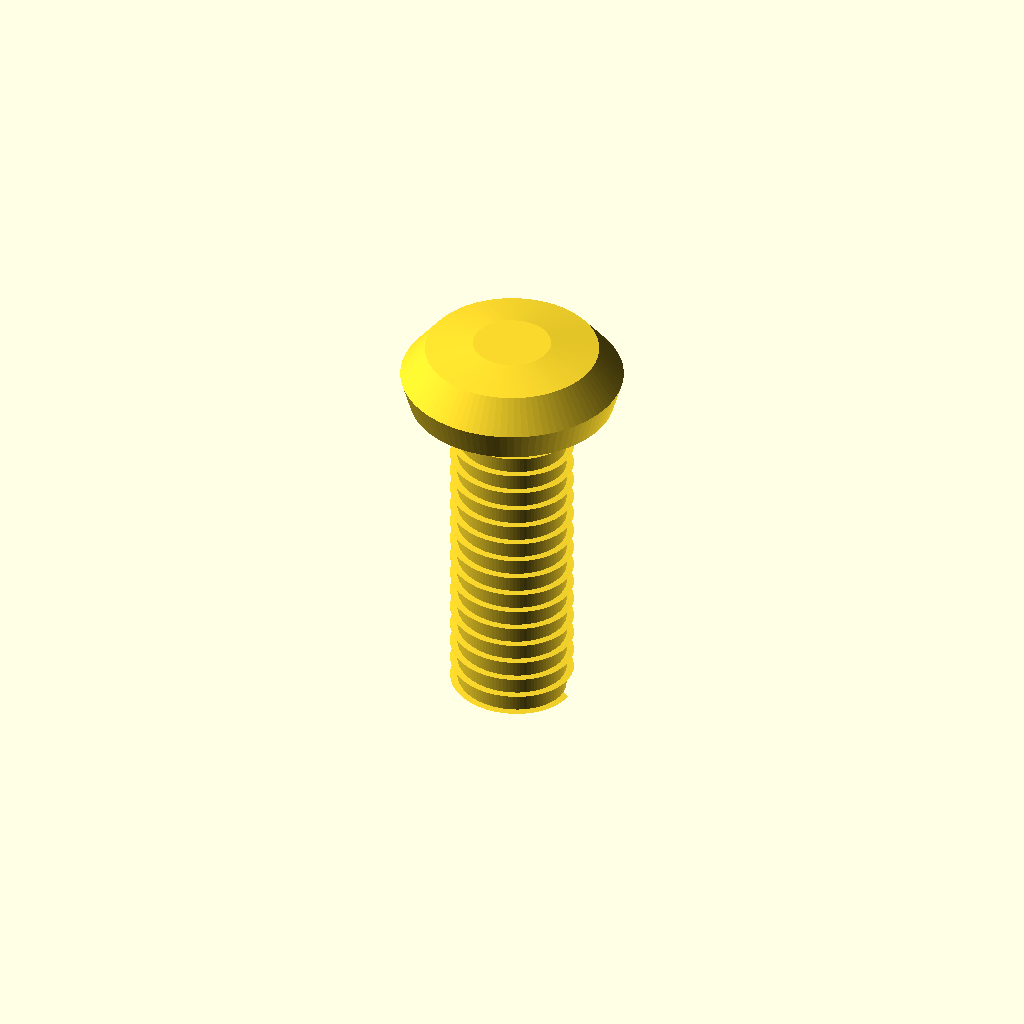
Cell 1 — every parameter at its default value.
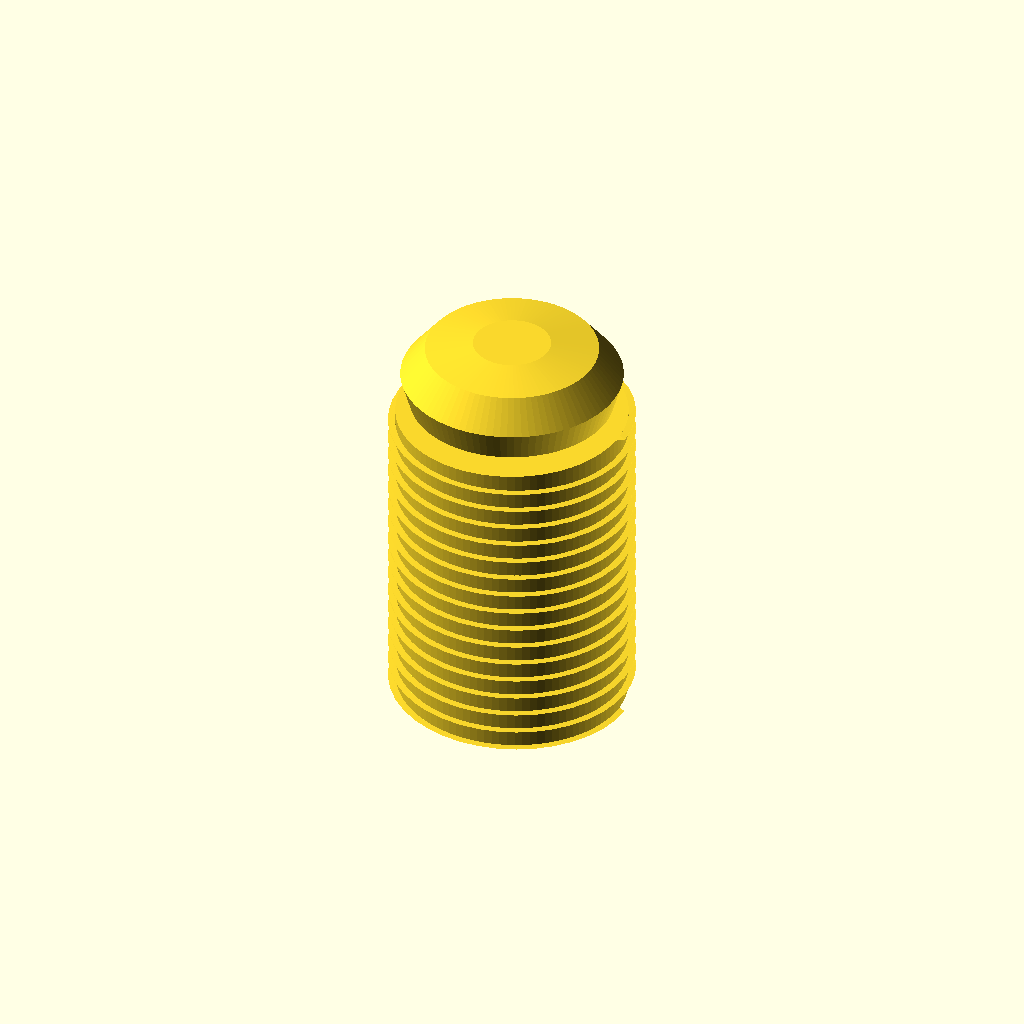
Cell 2: the same model with shaft_diameter = 6.
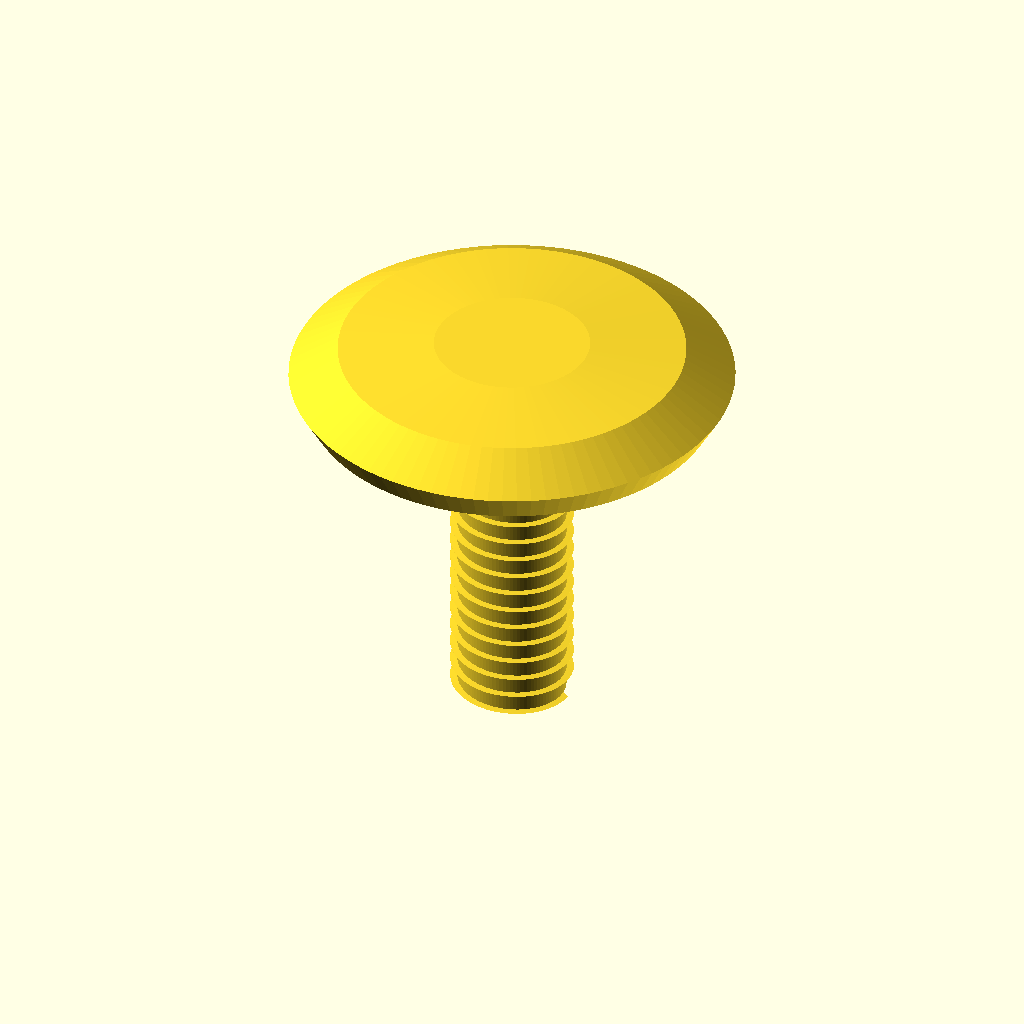
Cell 3: head_diameter = 10.8 (everything else at default).
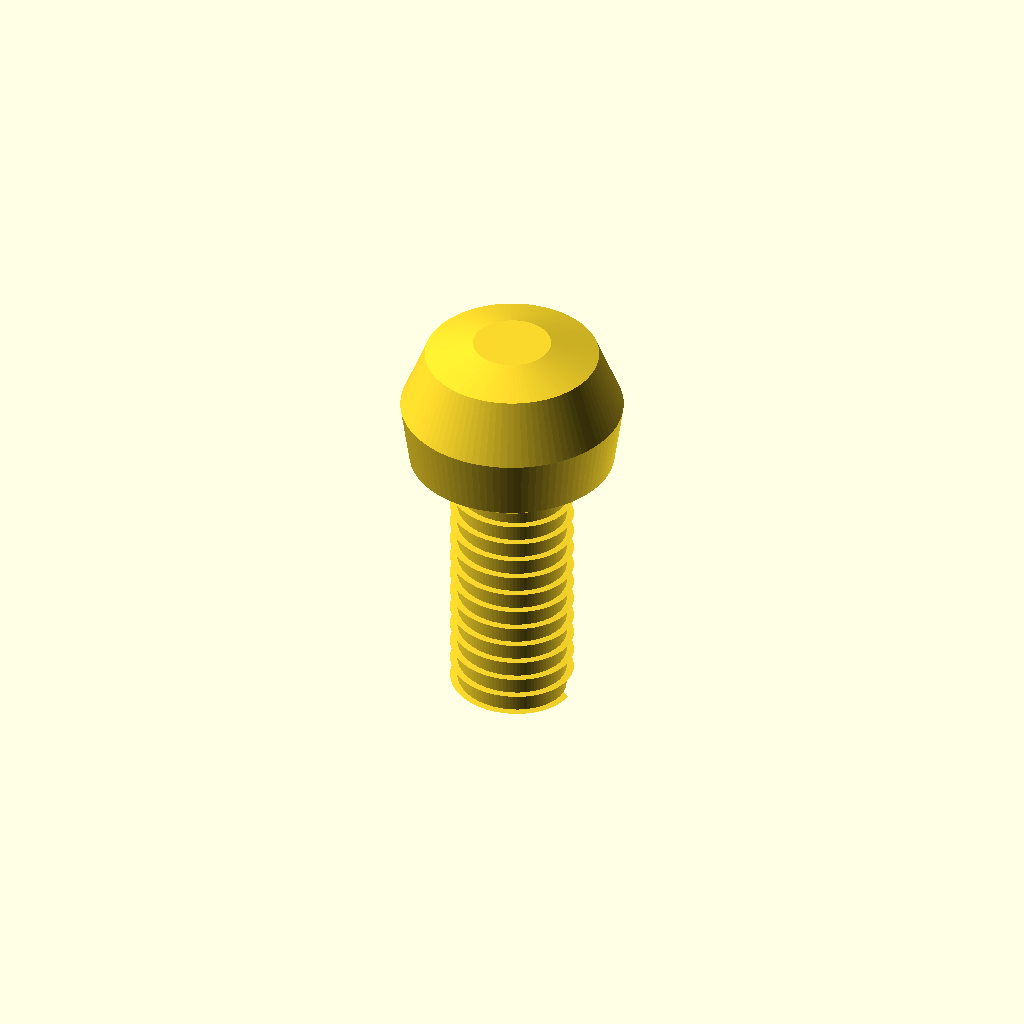
Cell 4 — head_height set to 4, the other parameters unchanged.
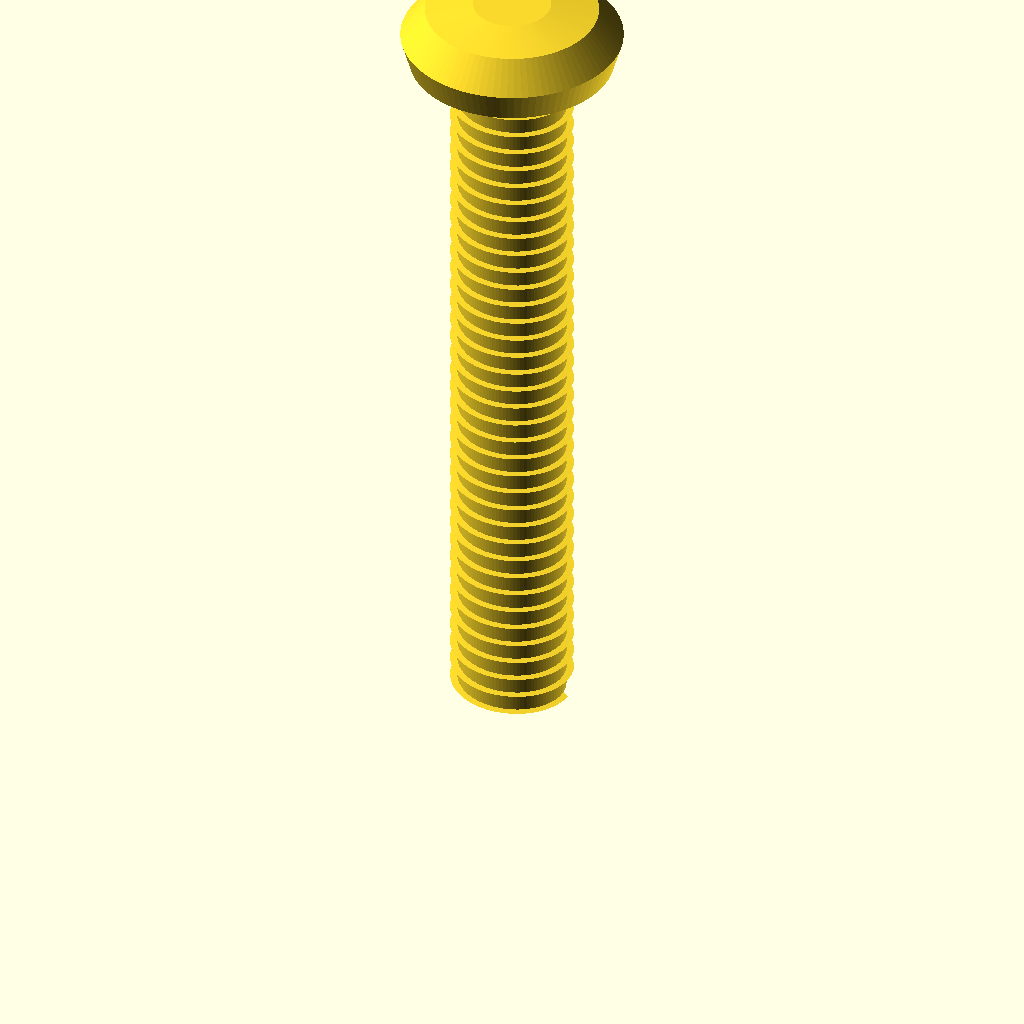
Cell 5: overall_length = 20 (everything else at default).
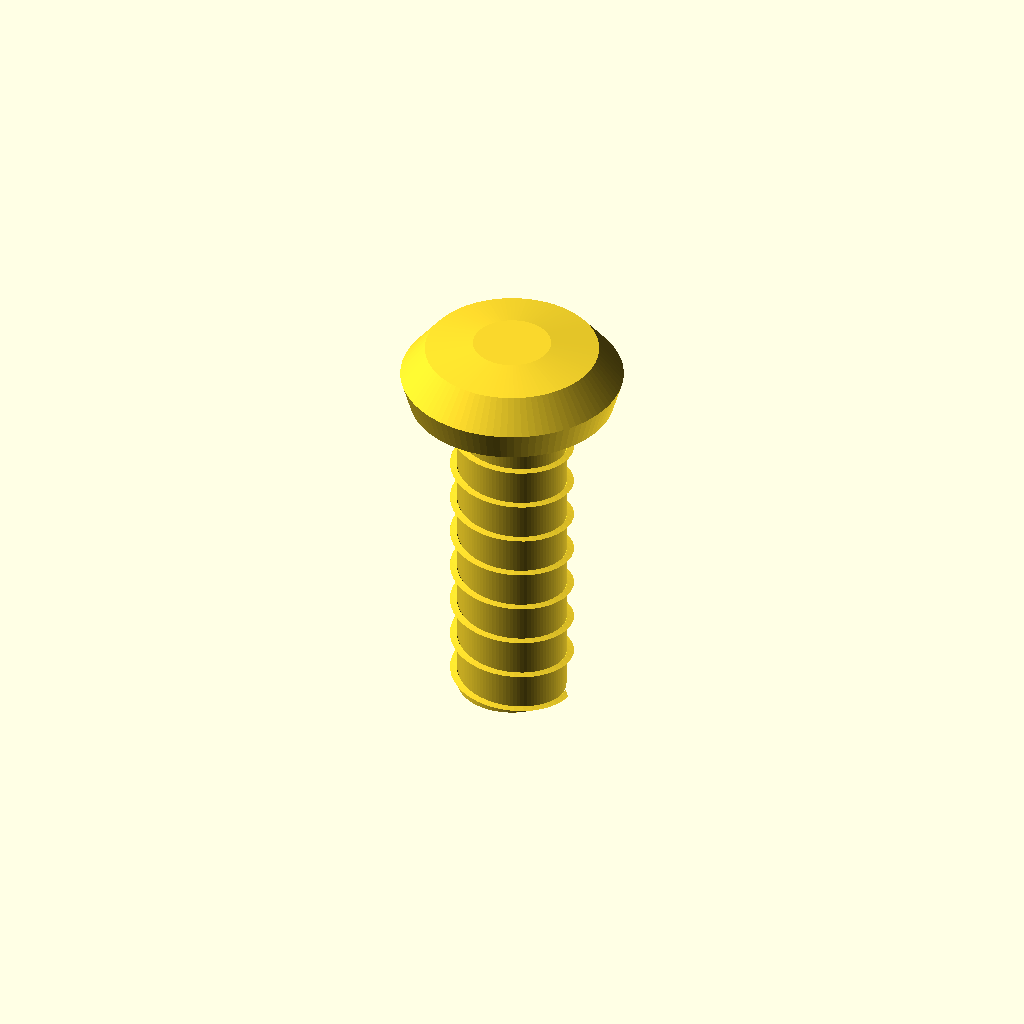
Cell 6: the same model with thread_pitch = 1.
One fixed orthographic camera (rotation 55°, 0°, 25°; colour scheme Cornfield) for every cell.
OpenSCAD source file results/nopscadlib/ablations/no_json_ir/scad/screw__M3_pan_screw.scad:
// Pan head screw (connected solid) with simple external threads
// Dimensions: shank d=3.0mm, head d=5.4mm, head h=2.0mm, overall length=10mm

$fn = 96;

shaft_diameter = 3.0;
head_diameter  = 5.4;
head_height    = 2.0;
overall_length = 10.0;

shaft_length = overall_length - head_height;

// Thread parameters (approximate ISO M3-like)
thread_pitch = 0.5;          // mm per turn
thread_depth = 0.18;         // radial depth (kept small for robustness)
thread_turns = shaft_length / thread_pitch;

eps = 0.02;

// Helical thread ridge (triangular-ish section) wrapped around the shank
module external_thread(d_major, pitch, depth, length) {
    turns = length / pitch;

    // A small wedge placed at the major radius, then twisted along Z
    // Using linear_extrude(twist=...) to create a helical ridge.
    linear_extrude(height=length, twist=turns*360, slices=max(ceil(turns*40), 60), convexity=10)
        translate([d_major/2 - depth, 0, 0])
            polygon(points=[
                [0, -pitch*0.22],
                [depth, 0],
                [0,  pitch*0.22]
            ]);
}

// Rounded pan head profile via rotate_extrude (no hex facets)
module pan_head(d, h) {
    r = d/2;

    // Profile points in (radius, z) plane; z from 0..h
    // Slight under-head fillet and domed top.
    rotate_extrude(convexity=10)
        polygon(points=[
            [0, 0],
            [r*0.55, 0],
            [r*0.92, h*0.18],
            [r,      h*0.55],
            [r*0.78, h*0.92],
            [r*0.35, h],
            [0, h]
        ]);
}

// Simple Phillips-like cross recess (subtracted) but kept shallow
module cross_recess(head_d, head_h) {
    recess_depth = head_h*0.55;
    slot_w = head_d*0.18;
    slot_l = head_d*0.70;

    translate([0, 0, head_h - recess_depth + eps])
        union() {
            cube([slot_l, slot_w, recess_depth + 2*eps], center=true);
            cube([slot_w, slot_l, recess_depth + 2*eps], center=true);
        }
}

module screw() {
    difference() {
        union() {
            // Shank core (minor diameter) to support the thread ridge
            d_minor = shaft_diameter - 2*thread_depth;
            cylinder(h=shaft_length, d=d_minor, center=false);

            // External thread ridge (adds up to major diameter)
            external_thread(shaft_diameter, thread_pitch, thread_depth, shaft_length);

            // Pan head sits on top of shank; slight overlap ensures watertight union
            translate([0, 0, shaft_length - eps])
                pan_head(head_diameter, head_height);
        }

        // Drive recess cut into head (kept within head volume)
        translate([0, 0, shaft_length - eps])
            cross_recess(head_diameter, head_height);
    }
}

screw();
Parameter table extracted from the source (name, type, default, range or options):
shaft_diameter: number, default 3
head_diameter: number, default 5.4
head_height: number, default 2
overall_length: number, default 10
thread_pitch: number, default 0.5
thread_depth: number, default 0.18
eps: number, default 0.02
